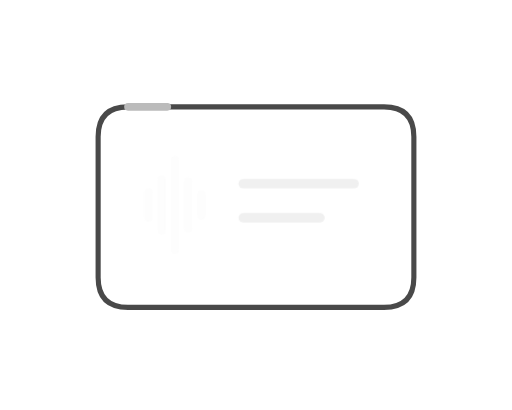
t = 0.00 s
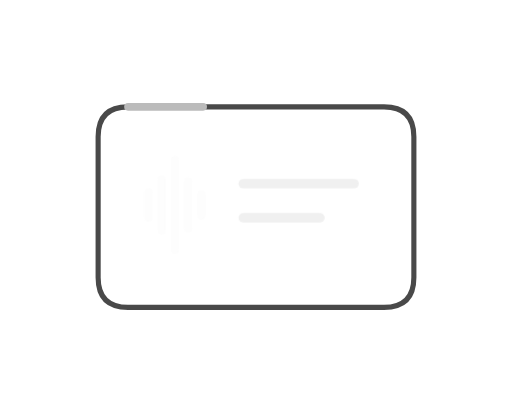
t = 0.57 s
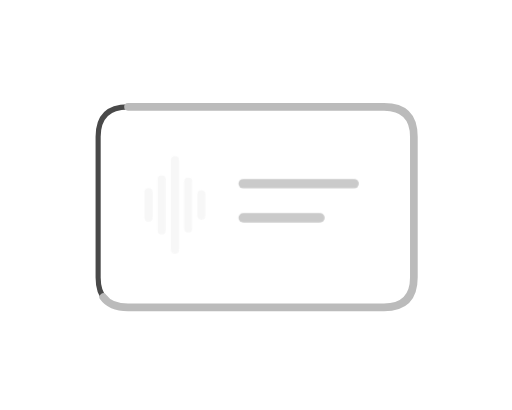
t = 1.33 s
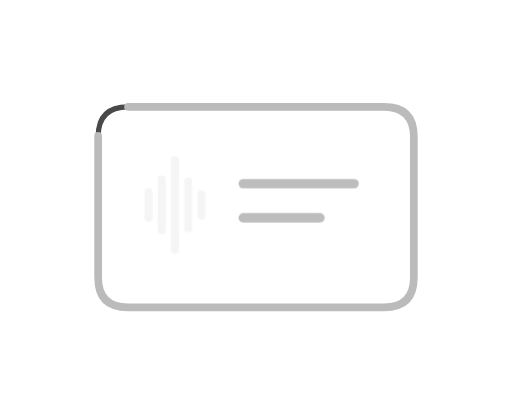
t = 1.71 s
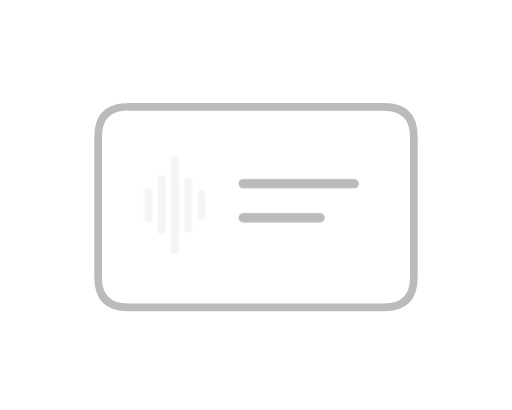
t = 2.44 s
t = 3.07 s: frame unchanged from t = 2.44 s, image omitted

The animated SVG that drew these frames (rendered in a browser with its animation timeline set to each time). Animation: 2 CSS @keyframes rules; one cycle of 3.80 s, repeats indefinitely.

<svg xmlns="http://www.w3.org/2000/svg" id="still" width="120" height="96" viewBox="0 0 120 96" role="img" aria-labelledby="title">
  <title id="title">Контур записи</title>
  <style>
  svg:target * { animation: none !important; }
  @media (prefers-reduced-motion: no-preference) {
    .draw { animation: draw 3.8s cubic-bezier(.42,0,.30,1) infinite; }
    @keyframes draw { 0%,9% { stroke-dashoffset:96 } 56%,89% { stroke-dashoffset:0 } 100% { stroke-dashoffset:-96 } }
    .ink { animation: ink 3.8s cubic-bezier(.42,0,.30,1) infinite; }
    @keyframes ink { 0%,15%,100% { opacity:.22 } 55%,89% { opacity:1 } }
  }
</style>
  <path d="M30 25h60q7 0 7 7v33q0 7 -7 7H30q-7 0-7-7V32q0-7 7-7z" fill="none" stroke="#494949" stroke-width="1.2" stroke-linecap="round" stroke-linejoin="round" />
  <path d="M30 25h60q7 0 7 7v33q0 7 -7 7H30q-7 0-7-7V32q0-7 7-7z" fill="none" stroke="#bbbbbb" stroke-width="1.8" stroke-linecap="round" stroke-linejoin="round" class="draw" pathLength="100" stroke-dasharray="100" />
  <g class="ink">
    <path d="M34.8 45v6" fill="none" stroke="#f5f5f5" stroke-width="1.9" stroke-linecap="round" stroke-linejoin="round" />
    <path d="M37.9 42v12" fill="none" stroke="#f5f5f5" stroke-width="1.9" stroke-linecap="round" stroke-linejoin="round" />
    <path d="M41 37.5v21" fill="none" stroke="#f5f5f5" stroke-width="1.9" stroke-linecap="round" stroke-linejoin="round" />
    <path d="M44.1 42.5v11" fill="none" stroke="#f5f5f5" stroke-width="1.9" stroke-linecap="round" stroke-linejoin="round" />
    <path d="M47.2 45.5v5" fill="none" stroke="#f5f5f5" stroke-width="1.9" stroke-linecap="round" stroke-linejoin="round" />
    <path d="M57 43h26" fill="none" stroke="#bbbbbb" stroke-width="2.2" stroke-linecap="round" stroke-linejoin="round" />
    <path d="M57 51h18" fill="none" stroke="#bbbbbb" stroke-width="2.2" stroke-linecap="round" stroke-linejoin="round" />
  </g>
</svg>
